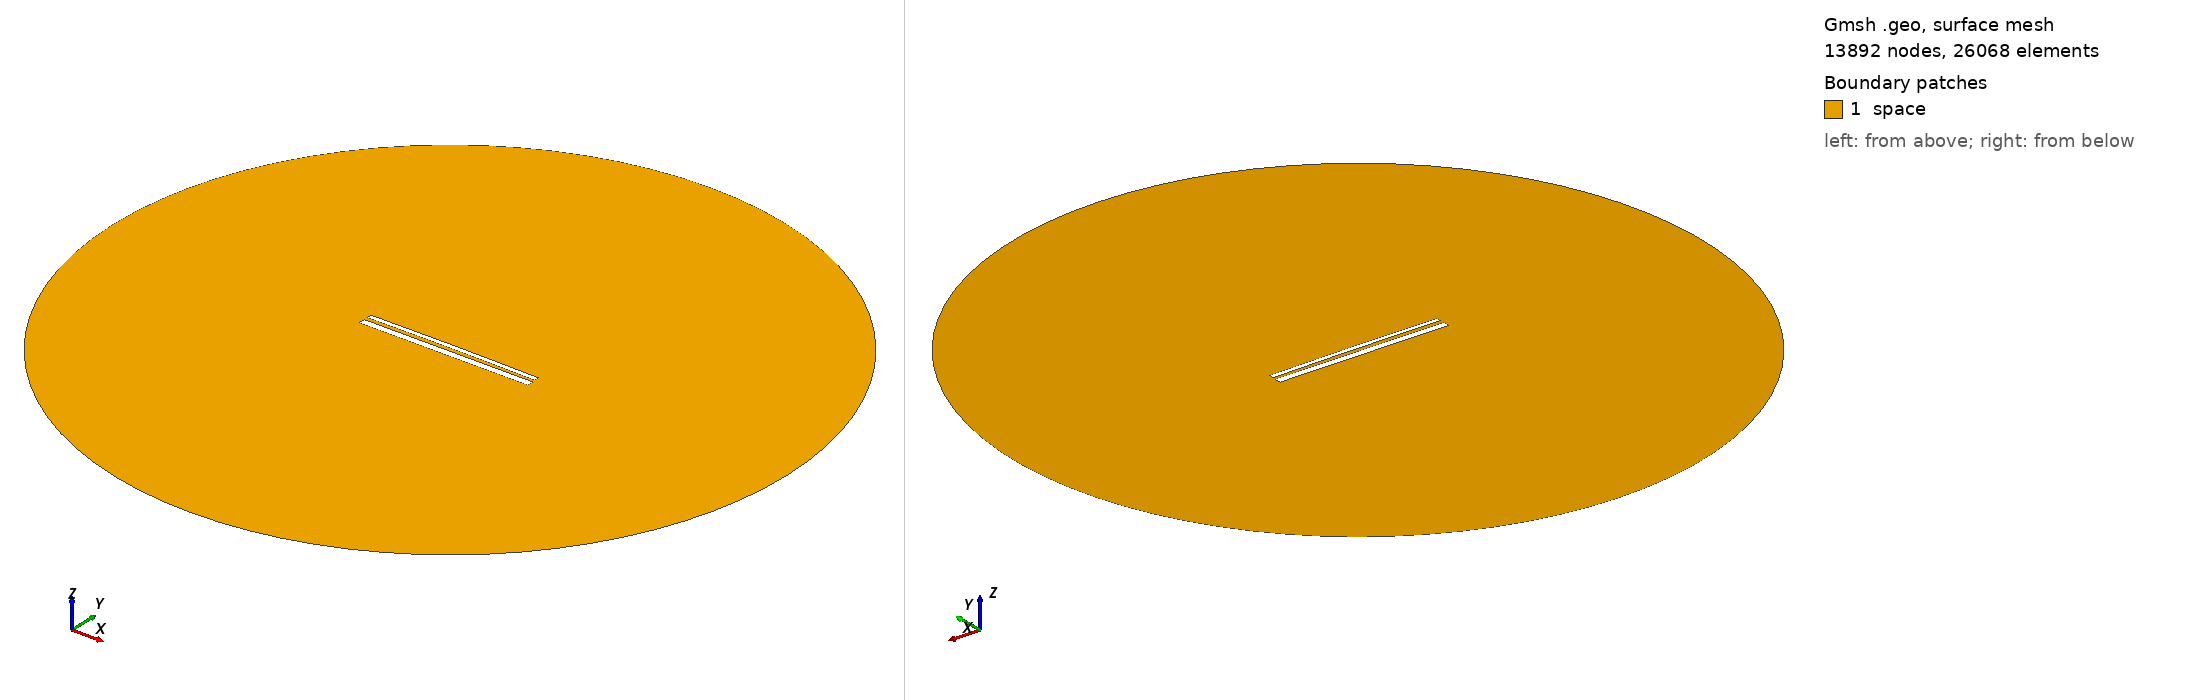

Gmsh geometry script, surface-meshed: 13892 nodes, 26068 surface elements. Boundary patches (legend numbers): 1 space. Left view from above one corner, right view from below the opposite corner. Legend entries are the model's physical surfaces. The drawing asked Gmsh for element sizes between 1% and 20% of the model's largest extent; the script's own settings can give other sizes.

=== 13238.geo (drawn) ===
//---------------------------------------
// Geometry kernel
//---------------------------------------

SetFactory("OpenCASCADE");



//---------------------------------------
// Parameters of the geometry
//---------------------------------------

// Overetch of the upper plate
overetch = 0.5;

// Distance between the plates
distance = 1.75;

// Discretization over the x axis (for the deformation)
nx = 50; 

// Length of the plate
L = 100 - overetch; 

// Number of modes
n = 4; 

// 1st mode coefficient
coeff(1) = -0.15;
beta(1) = 0.596864 * 3.1415926535 / L;

// 2nd mode coefficient
coeff(2) = 0.15;
beta(2) = 1.49418 * 3.1415926535 / L;

// 3rd mode coefficient
coeff(3) = 0.0;
beta(3) = 2.50025 * 3.1415926535 / L;

// 4th mode coefficient
coeff(4) = 0.0;
beta(4) = 3.49999 * 3.1415926535 / L;



//---------------------------------------
// Upper plate (deformed rectangle)
//---------------------------------------

// Coordiantes of the upper plate
xmin = -50;
xmax = 50 - overetch;

// Height of the upper plate
yheight = 4 - 2 * overetch;

// Indexes of the points
UpperID[] = {};
LowerID[] = {};
LeftID[] = {};
RightID[] = {};

// Point index
p = 1;

// Horizontal edges
For i In {1:nx}
    x = xmin + (i-1)*(xmax - xmin)/(nx-1);

    y_bottom = distance / 2 + overetch;
    For j In {1:n}
        C = (Cosh(beta(j)*L) + Cos(beta(j)*L)) / (Sinh(beta(j)*L) + Sin(beta(j)*L));
        y_bottom  = y_bottom + coeff(j) * (Cosh(beta(j)*(x+50)) - Cos(beta(j)*(x+50)) - C * (Sinh(beta(j)*(x+50)) - Sin(beta(j)*(x+50))));
    EndFor

    y_top = y_bottom + yheight;

    Point(p) = {x, y_top, 0, 1.0};
    UpperID[i] = p;
    p = p + 1;

    Point(p) = {x, y_bottom, 0, 1.0};
    LowerID[i] = p;
    p = p + 1;
EndFor

// Create point lists
UpperPts[] = {}; LowerPts[] = {};
For i In {1:nx}
  UpperPts[] += {UpperID[i]};
  LowerPts[] += {LowerID[i]};
EndFor

// Build splines
Spline(1) = {UpperPts[]};
Spline(2) = {LowerPts[]};
Line(3) = {LowerPts[nx-1], UpperPts[nx-1]};
Line(4) = {LowerPts[0], UpperPts[0]};

// Build the plane surface
Curve Loop(1) = {2, 3, -1, -4};
Plane Surface(1) = {1};



//---------------------------------------
// Lower plate (rectangle)
//---------------------------------------

// Vertices
Point(1001) = {-50, -1, 0, 1.0};
Point(1002) = { 50, -1, 0, 1.0};
Point(1003) = { 50,  -5, 0, 1.0};
Point(1004) = {-50,  -5, 0, 1.0};

// Edges
Line(5) = {1001, 1002};
Line(6) = {1002, 1003};
Line(7) = {1003, 1004};
Line(8) = {1004, 1001};

// Plane surface
Line Loop(2) = {5, 6, 7, 8};
Plane Surface(2) = {2}; 



//---------------------------------------
// Outer (fictious) boundary
//---------------------------------------

// Points
Point(1005) = {0, 0, 0};       // Center
Point(1006) = {200, 0, 0};     // Start point
Point(1007) = {0, 200, 0};     // 90 degrees
Point(1008) = {-200, 0, 0};    // 180 degrees
Point(1009) = {0, -200, 0};    // 270 degrees

// Circle arcs (each needs start, center, end)
Circle(9) = {1006, 1005, 1007};
Circle(10) = {1007, 1005, 1008};
Circle(11) = {1008, 1005, 1009};
Circle(12) = {1009, 1005, 1006};

// Plane surface for the entire domain
Curve Loop(3) = {9, 10, 11, 12};
Surface(3) = {3};

// Subtract the plates from the whole domain to obtain the actual domain where we want to solve the equations
BooleanDifference{ Surface{3}; Delete; }{ Surface{1}; Surface{2}; Delete; }




//---------------------------------------
// Transfinite Lines/Curves
//---------------------------------------

// Set the number of points on the boundaries
r = 7;

// Plates
Transfinite Curve {1, 2} = 50*r Using Progression 1;
Transfinite Curve {3, 4} = 2*r Using Progression 1;
Transfinite Line {5, 7} = 50*r Using Progression 1;
Transfinite Line {6, 8} = 2*r Using Progression 1;

// Outer boundary
Transfinite Line {9, 10, 11, 12} = 20 Using Progression 1;



//---------------------------------------
// Physical groups
//---------------------------------------                

// Physical curves (boundaries)
Physical Line("force_segment", 10) = {2};
Physical Line("upper_plate", 11) = {1, 3, 4};
Physical Line("lower_plate", 12) = {5, 6, 7, 8};
Physical Line("boundary", 20) = {9, 10, 11, 12};

// Physical Surfaces
Physical Surface("space", 30) = {3};



//---------------------------------------
// 6. Generate the Mesh
//---------------------------------------

// 2D mesh generation
Mesh 2;
